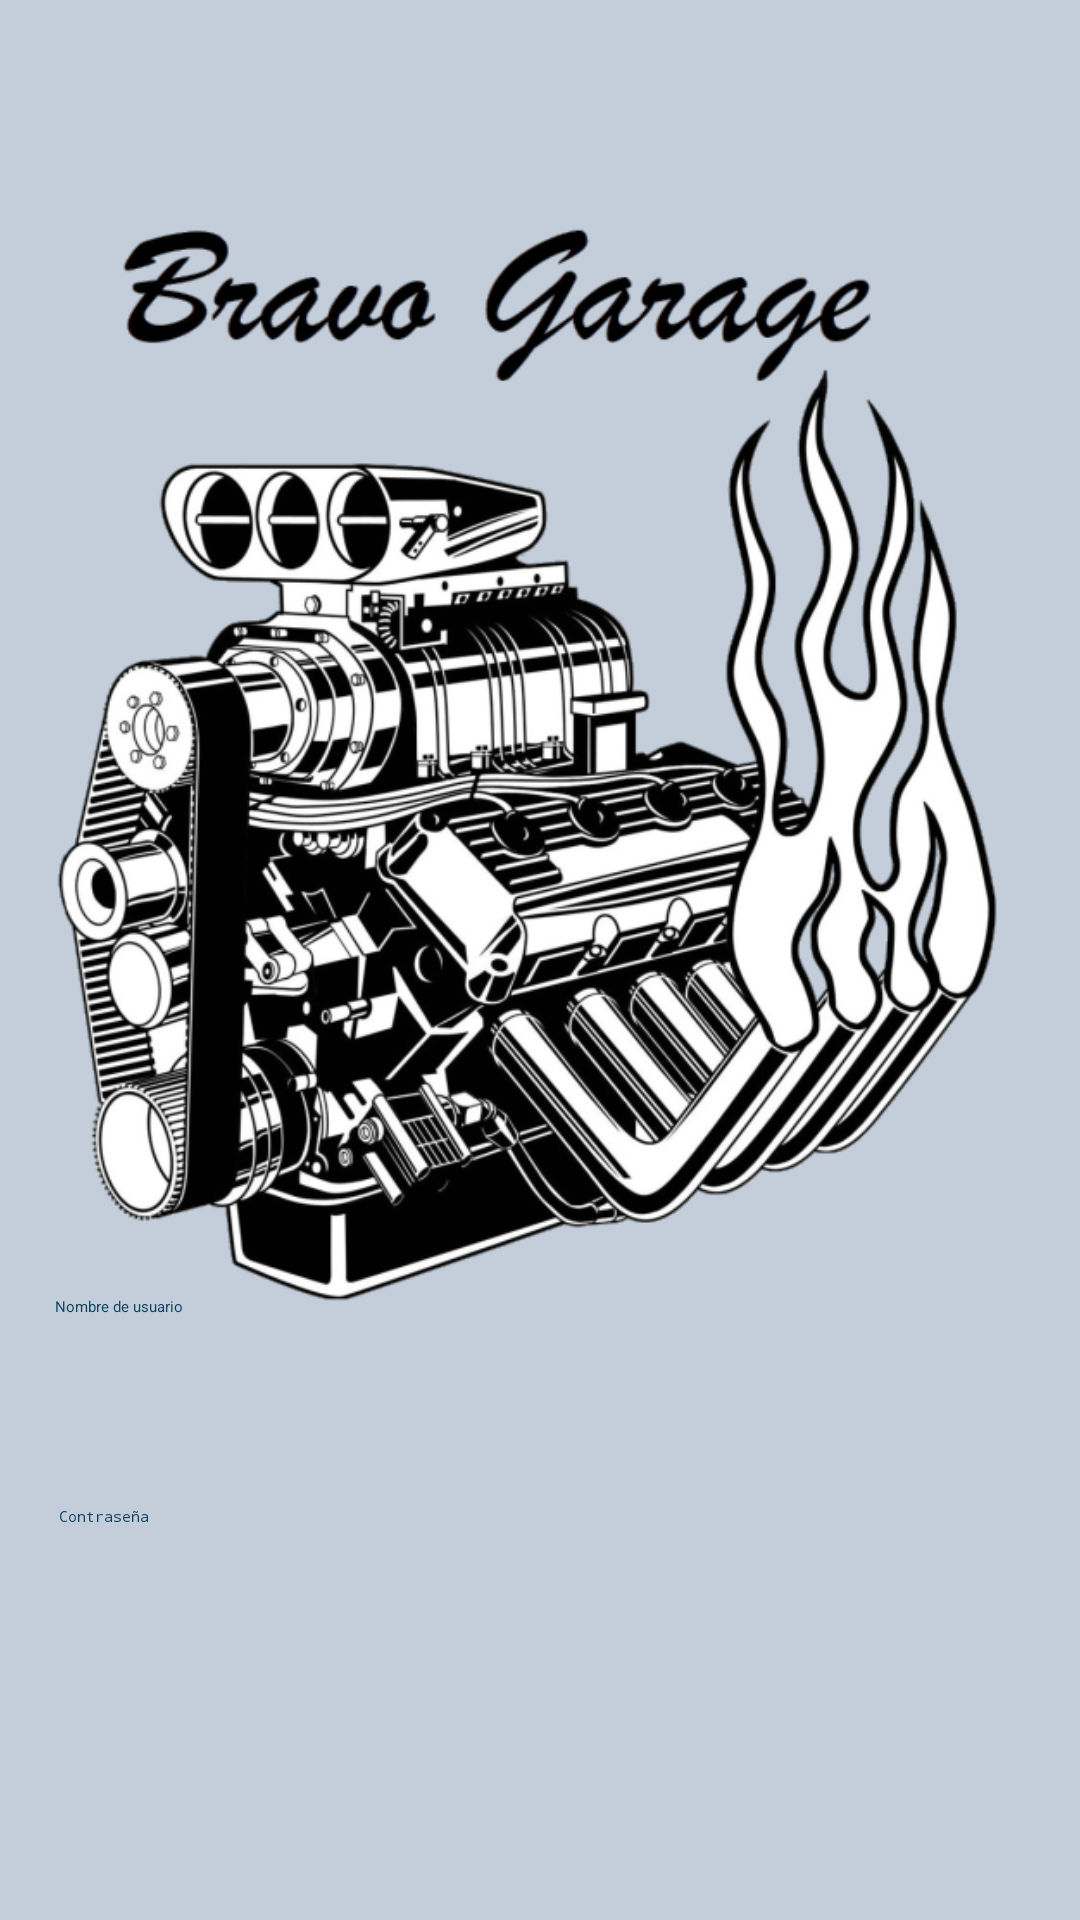

This screen was rendered from an Android layout file. Write that file and the resources it references.
<!-- AndroidManifest.xml: application theme Theme.BravoFrontend -->
<!-- res/layout/activity_login.xml -->
<?xml version="1.0" encoding="utf-8"?>
<androidx.constraintlayout.widget.ConstraintLayout xmlns:android="http://schemas.android.com/apk/res/android"
    xmlns:app="http://schemas.android.com/apk/res-auto"
    xmlns:tools="http://schemas.android.com/tools"
    android:layout_width="match_parent"
    android:layout_height="match_parent"
    android:background="@color/mistyBlue"
    android:paddingLeft="@dimen/fragment_horizontal_margin"
    android:paddingTop="@dimen/fragment_vertical_margin"
    android:paddingRight="@dimen/fragment_horizontal_margin"
    android:paddingBottom="@dimen/fragment_vertical_margin"
    tools:context=".view.LoginActivity">

    <ImageView
        android:id="@+id/logo_view"
        android:layout_width="326dp"
        android:layout_height="379dp"
        android:contentDescription="@string/login_image_description"
        android:src="@drawable/engine"
        app:layout_constraintBottom_toBottomOf="parent"
        app:layout_constraintEnd_toEndOf="parent"
        app:layout_constraintHorizontal_bias="0.311"
        app:layout_constraintStart_toStartOf="parent"
        app:layout_constraintTop_toTopOf="parent"
        app:layout_constraintVertical_bias="0.243" />

    <Button
        android:id="@+id/login_button"
        android:layout_width="161dp"
        android:layout_height="48dp"
        android:layout_gravity="start"
        android:layout_marginStart="48dp"
        android:layout_marginEnd="48dp"
        android:backgroundTint="@color/midnightBlue"
        android:drawableTint="@color/mistyBlue"
        android:enabled="false"
        android:text="@string/action_sign_in"
        android:textColor="@color/mistyBlue"
        app:layout_constraintBottom_toBottomOf="parent"
        app:layout_constraintEnd_toEndOf="parent"
        app:layout_constraintStart_toStartOf="parent"
        app:layout_constraintTop_toTopOf="parent"
        app:layout_constraintVertical_bias="0.956" />

    <EditText
        android:id="@+id/login_pwd"
        android:layout_width="320dp"
        android:layout_height="48dp"
        android:layout_marginStart="24dp"
        android:layout_marginEnd="24dp"
        android:autofillHints="@string/prompt_password"
        android:hint="@string/prompt_password"
        android:imeActionLabel="@string/action_sign_in_short"
        android:imeOptions="actionDone"
        android:inputType="textPassword"
        android:minHeight="48dp"
        android:selectAllOnFocus="true"
        android:textColorHint="@color/midnightBlue"
        app:layout_constraintBottom_toBottomOf="parent"
        app:layout_constraintEnd_toEndOf="parent"
        app:layout_constraintHorizontal_bias="0.558"
        app:layout_constraintStart_toStartOf="parent"
        app:layout_constraintTop_toTopOf="parent"
        app:layout_constraintVertical_bias="0.848" />

    <EditText
        android:id="@+id/login_username"
        android:layout_width="321dp"
        android:layout_height="58dp"
        android:autofillHints="@string/prompt_email"
        android:hint="@string/prompt_email"
        android:inputType="textEmailAddress"
        android:minHeight="48dp"
        android:selectAllOnFocus="true"
        android:textColorHint="@color/midnightBlue"
        app:layout_constraintBottom_toBottomOf="parent"
        app:layout_constraintEnd_toEndOf="parent"
        app:layout_constraintHorizontal_bias="0.466"
        app:layout_constraintStart_toStartOf="parent"
        app:layout_constraintTop_toTopOf="parent"
        app:layout_constraintVertical_bias="0.742" />

    <ProgressBar
        android:id="@+id/loading"
        android:layout_width="match_parent"
        android:layout_height="wrap_content"
        android:layout_gravity="center"
        android:layout_marginStart="32dp"
        android:layout_marginTop="64dp"
        android:layout_marginEnd="32dp"
        android:layout_marginBottom="64dp"
        android:visibility="gone"
        app:layout_constraintBottom_toBottomOf="parent"
        app:layout_constraintEnd_toEndOf="@+id/login_pwd"
        app:layout_constraintStart_toStartOf="@+id/login_pwd"
        app:layout_constraintTop_toTopOf="parent"
        app:layout_constraintVertical_bias="0.3" />
</androidx.constraintlayout.widget.ConstraintLayout>
<!-- resources referenced by this layout -->
<resources>
  <color name="midnightBlue">#0C4160</color>
  <color name="mistyBlue">#C3CEDA</color>
  <!-- drawable engine: png bitmap (drawable-v24, 243568 bytes) -->
  <string name="action_sign_in">Ingresar</string>
  <string name="action_sign_in_short">Ingresar o registrar</string>
  <string name="login_image_description">Image used for bravos app logo.</string>
  <string name="prompt_email">Nombre de usuario</string>
  <string name="prompt_password">Contraseña</string>
  <style name="Theme.BravoFrontend" parent="Theme.MaterialComponents.DayNight.DarkActionBar">
          
          <item name="colorPrimary">@color/purple_200</item>
          <item name="colorPrimaryVariant">@color/purple_700</item>
          <item name="colorOnPrimary">@color/black</item>
          
          <item name="colorSecondary">@color/teal_200</item>
          <item name="colorSecondaryVariant">@color/teal_200</item>
          <item name="colorOnSecondary">@color/black</item>
          
          <item name="android:statusBarColor" tools:targetApi="l">?attr/colorPrimaryVariant</item>
          
      </style>
  <!-- not gathered from this repository: default colours our renderer supplied (Android Studio template values) -->
  <color name="purple_200">#FFBB86FC</color>
  <color name="purple_700">#FF3700B3</color>
  <color name="teal_200">#FF03DAC5</color>
  <color name="black">#FF000000</color>
</resources>
